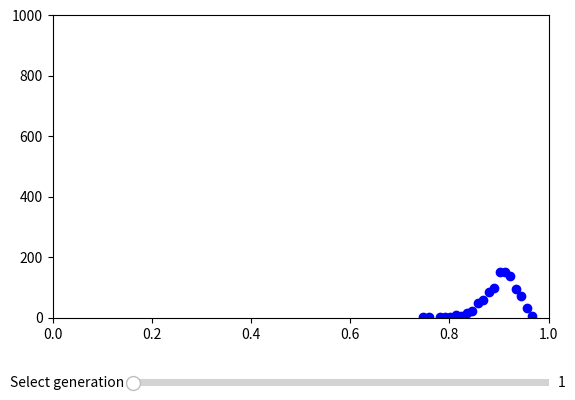
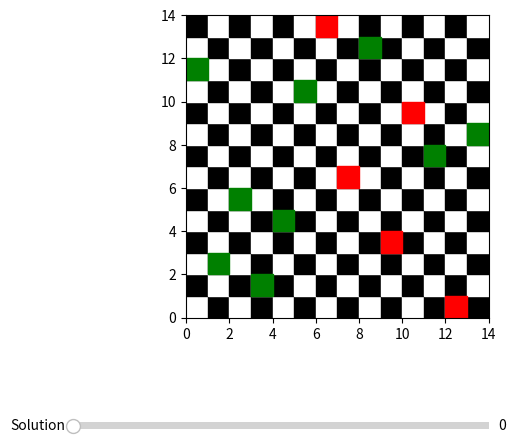

The matplotlib source for these figures, in order:
import random
import matplotlib.pyplot as plt
from collections import Counter
from matplotlib.widgets import Slider
import numpy as np
from matplotlib.patches import Rectangle

#makes a random board for initialization
def random_board(board_size):
    board = list(range(board_size))
    random.shuffle(board)
    return board

def initialization(population_size,board_size):
    initial_population = []
    for i in range(population_size):
        initial_population.append(random_board(board_size))
    return initial_population

#calculates the fitness of a board
def board_fitness(board):
    size = len(board) 
    safe_pairs = 0
    for i in range(size):
        collumn_i = board[i]
        for j in range(i + 1, size):
            collumn_j = board[j]
            if collumn_i != collumn_j and abs(collumn_i - collumn_j) != abs(i - j):
                safe_pairs += 1
    total_pairs = (size * (size - 1)) // 2
    return safe_pairs / total_pairs

def binary_crossover(m, f):
    size = len(m)
    child_1 = []
    child_2 = []
    for i in range(size):
        if random.choice([True, False]):
            child_1.append(m[i])
            child_2.append(f[i])
        else:
            child_1.append(f[i])
            child_2.append(m[i])
    return child_1,child_2

def mutation(board):
    size = len(board)
    random_queen = random.randint(0, size-1)
    random_collumn = random.randint(0, size-1)
    board[random_queen] = random_collumn
    return board

def roulette_selection(population, fitness_values):
    total_fitness = sum(fitness_values)
    probabilities = []
    for fitness in fitness_values:
        probability = fitness / total_fitness
        probabilities.append(probability)    
    selected_index = random.choices(range(len(population)), weights=probabilities)[0]
    return population[selected_index]


def genetic_algorithm(population,population_size,generation_size,mutation_rate,board_size,elitism = True):
    gen_i = 1
    best_boards = []
    statistics = []
    for i in range(generation_size):

        if gen_i % 10 == 0:
            print("Current generation: ",end="")
            print(gen_i)

        fitness_values = []
        for board in population:
            fitness_values.append(board_fitness(board))
        current_best_board_index = fitness_values.index(max(fitness_values))
        current_best_board = population[current_best_board_index]
        current_best_board_fitness = fitness_values[current_best_board_index]


        if(current_best_board_fitness == 1.0):
            print("Solution find in generation: ",end="")
            print(gen_i)
            value_counts = Counter(fitness_values)
            values = list(value_counts.keys())
            counts = list(value_counts.values())
            statistics.append([values,counts])
            best_boards.append(current_best_board)
            return best_boards,statistics
        

        gen_i+=1
        next_generation = []
        k = 0
        if elitism:
            next_generation.append(current_best_board)
            k = 1


        for i in range(population_size//2-k):
            male = roulette_selection(population,fitness_values)
            female = roulette_selection(population,fitness_values)
            child_1,child_2 = binary_crossover(male,female)
            if random.random() < mutation_rate:
                child_1 = mutation(child_1)
            if random.random() < mutation_rate:
                child_2 = mutation(child_2)
            next_generation.append(child_1)
            next_generation.append(child_2)
        
        population = next_generation
        value_counts = Counter(fitness_values)
        values = list(value_counts.keys())
        counts = list(value_counts.values())
        statistics.append([values,counts])
        best_boards.append(current_best_board)
    print("Could not find the solution.")
    return best_boards,statistics

#best_boards[-1] = best_board overall
#len(best_boards) = needed generations

def plot_queens_solution(ax, board):
    n = len(board)
    ax.imshow([[0, 1] * (n // 2), [1, 0] * (n // 2)] * (n // 2), cmap='gray', origin='lower')

    for row, col in enumerate(board):
        ax.text(col, row, '♛', ha='center', va='center', fontsize=20, color='red')

    ax.set_xticks([])
    ax.set_yticks([])


def update(val):
    global current_index
    current_index = int(val) - 1
    x_data, y_data = data_list[current_index]
    scatter.set_offsets(np.column_stack((x_data, y_data)))
    scatter.set_label(f'Generation {current_index + 1}')
    ax.legend()
    fig.canvas.draw_idle()


def is_safe(queens_positions, new_row, new_col):
    for row, col in enumerate(queens_positions):
        if ( new_col == col or abs(new_row - row) == abs(new_col - col) ) and row!=new_row:
            return False
    return True

def draw_board(ax, queens_positions):
    board_size = len(queens_positions)
    ax.clear()
    
    for row in range(board_size):
        for col in range(board_size):
            color = 'white' if (row + col) % 2 == 0 else 'black'
            ax.add_patch(Rectangle((col, row), 1, 1, fill=True, color=color))

    for row, col in enumerate(queens_positions):
        if is_safe(queens_positions, row, col):
            ax.add_patch(Rectangle((col, row), 1, 1, fill=True, color='green'))
        else:
            ax.add_patch(Rectangle((col, row), 1, 1, fill=True, color='red'))

    ax.set_xlim(0, board_size)
    ax.set_ylim(0, board_size)
    ax.set_aspect('equal', adjustable='box')

def update_solution(val, queens_solutions, ax):
    index = int(val)
    queens_positions = queens_solutions[index]
    draw_board(ax, queens_positions)
    plt.draw()

if __name__ == "__main__":
    board_size = 14
    population_size = 1000
    population = initialization(population_size,board_size)
    elitism = False
    generation_size = 150
    best_boards,statistics = genetic_algorithm(population,population_size,generation_size,0.01,board_size,elitism)
    print(best_boards[-1])
    print(statistics[-1])
    data_list = statistics

    fig, ax = plt.subplots()
    plt.subplots_adjust(bottom=0.25)

    current_index = 0
    x_data, y_data = data_list[current_index]

    scatter = ax.scatter(x_data, y_data, label=f'Generation {current_index + 1}', color='blue')

    ax.set_xlim(0, 1)
    ax.set_ylim(0, population_size)

    slider_ax = plt.axes([0.25, 0.1, 0.65, 0.03], facecolor='lightgoldenrodyellow')
    slider = Slider(slider_ax, 'Select generation', 1, len(data_list), valinit=1, valstep=1)


    
    slider.on_changed(update)

    plt.show()



    fig, ax = plt.subplots()
    plt.subplots_adjust(bottom=0.25)

# Replace this list with your actual list of N-Queens solutions

# Create a slider to choose the solution
    ax_slider = plt.axes([0.1, 0.01, 0.65, 0.03])
    slider = Slider(ax_slider, 'Solution', 0, len(best_boards) - 1, valinit=0, valstep=1)

# Attach the update_solution function to the slider's event
    slider.on_changed(lambda val: update_solution(val, best_boards, ax))

# Initial display
    draw_board(ax, best_boards[0])
    print(best_boards)
    plt.show()


"""
    fig, ax = plt.subplots()
    plt.subplots_adjust(bottom=0.25)

    current_index = 0
    x_data, y_data = data_list[current_index]

    scatter = ax.scatter(x_data, y_data, label=f'Generation {current_index + 1}', color='blue')

    ax.set_xlim(0, 1)
    ax.set_ylim(0, population_size)

    slider_ax = plt.axes([0.25, 0.1, 0.65, 0.03], facecolor='lightgoldenrodyellow')
    slider = Slider(slider_ax, 'Select generation', 1, len(data_list), valinit=1, valstep=1)

    def update(val):
        global current_index
        current_index = int(val) - 1
        x_data, y_data = data_list[current_index]
        scatter.set_offsets(np.column_stack((x_data, y_data)))
        scatter.set_label(f'Generation {current_index + 1}')
        ax.legend()
        fig.canvas.draw_idle()
    
    slider.on_changed(update)

    plt.show()
"""